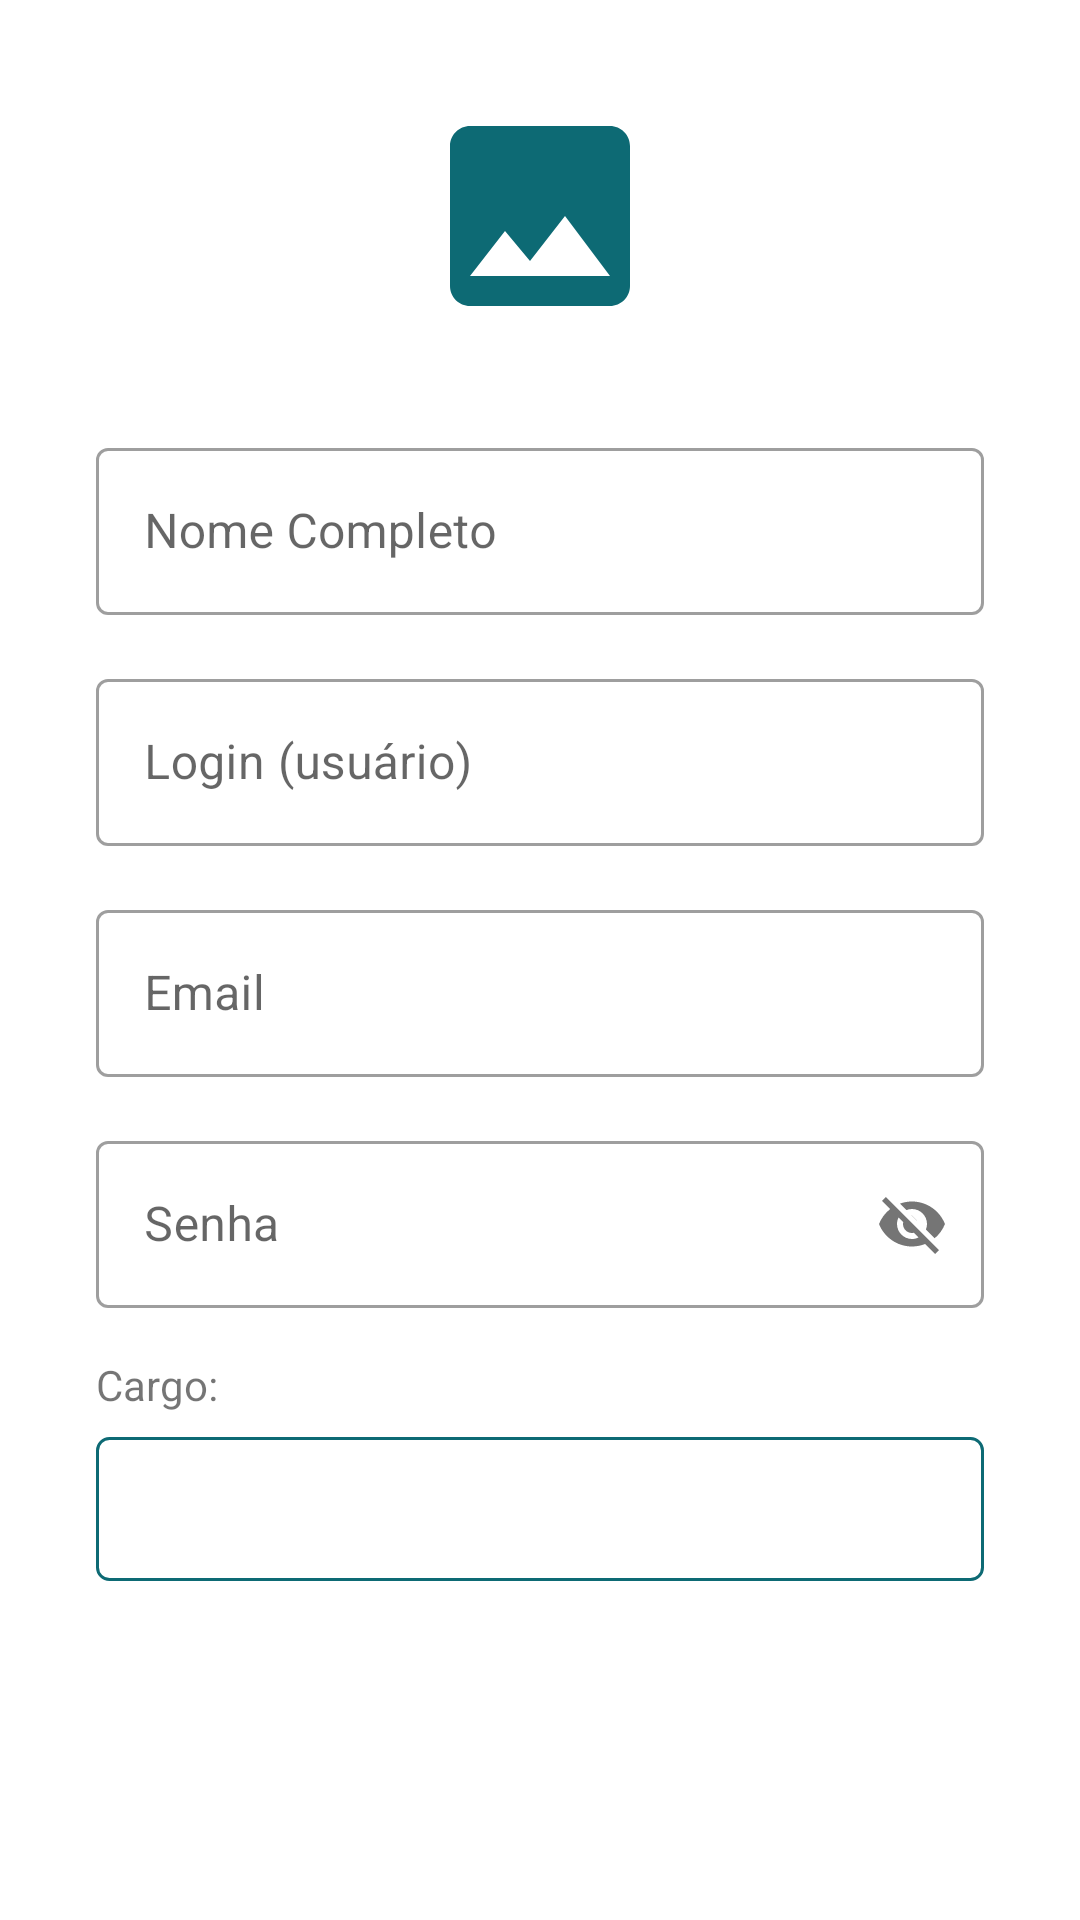

Produce the Android XML layout that renders to this screen, including the resource entries it uses.
<!-- AndroidManifest.xml: application theme Theme.ListMeApp -->
<!-- res/layout/activity_register.xml -->
<?xml version="1.0" encoding="utf-8"?>
<ScrollView xmlns:android="http://schemas.android.com/apk/res/android"
    xmlns:app="http://schemas.android.com/apk/res-auto"
    xmlns:tools="http://schemas.android.com/tools"
    android:layout_width="match_parent"
    android:layout_height="match_parent"
    android:fillViewport="true">

    <androidx.constraintlayout.widget.ConstraintLayout
        android:layout_width="match_parent"
        android:layout_height="wrap_content"
        android:padding="32dp"
        android:background="?android:attr/windowBackground"
        tools:context=".auth.ui.RegisterActivity"> 

        <ImageView
            android:id="@+id/ivRegisterLogo"
            android:layout_width="80dp"
            android:layout_height="80dp"
            android:src="@drawable/ic_logo_lm"
            app:tint="@color/primaryColor"
            app:layout_constraintTop_toTopOf="parent"
            app:layout_constraintStart_toStartOf="parent"
            app:layout_constraintEnd_toEndOf="parent"
            app:layout_constraintBottom_toTopOf="@+id/tilFullName"
            app:layout_constraintVertical_bias="0.2"
            android:contentDescription="Logo Cadastro"/>

        <com.google.android.material.textfield.TextInputLayout
            android:id="@+id/tilFullName"
            style="@style/Widget.MaterialComponents.TextInputLayout.OutlinedBox"
            android:layout_width="0dp"
            android:layout_height="wrap_content"
            android:layout_marginTop="32dp"
            android:hint="Nome Completo"
            app:layout_constraintTop_toBottomOf="@id/ivRegisterLogo"
            app:layout_constraintStart_toStartOf="parent"
            app:layout_constraintEnd_toEndOf="parent">

            <com.google.android.material.textfield.TextInputEditText
                android:id="@+id/etFullName"
                android:layout_width="match_parent"
                android:layout_height="wrap_content"
                android:inputType="textPersonName|textCapWords"/>
        </com.google.android.material.textfield.TextInputLayout>

        <com.google.android.material.textfield.TextInputLayout
            android:id="@+id/tilRegisterLogin"
            style="@style/Widget.MaterialComponents.TextInputLayout.OutlinedBox"
            android:layout_width="0dp"
            android:layout_height="wrap_content"
            android:layout_marginTop="16dp"
            android:hint="Login (usuário)"
            app:layout_constraintTop_toBottomOf="@id/tilFullName"
            app:layout_constraintStart_toStartOf="parent"
            app:layout_constraintEnd_toEndOf="parent">

            <com.google.android.material.textfield.TextInputEditText
                android:id="@+id/etRegisterLogin"
                android:layout_width="match_parent"
                android:layout_height="wrap_content"
                android:inputType="text"/>
        </com.google.android.material.textfield.TextInputLayout>

        <com.google.android.material.textfield.TextInputLayout
            android:id="@+id/tilEmail"
            style="@style/Widget.MaterialComponents.TextInputLayout.OutlinedBox"
            android:layout_width="0dp"
            android:layout_height="wrap_content"
            android:layout_marginTop="16dp"
            android:hint="Email"
            app:layout_constraintTop_toBottomOf="@id/tilRegisterLogin"
            app:layout_constraintStart_toStartOf="parent"
            app:layout_constraintEnd_toEndOf="parent">

            <com.google.android.material.textfield.TextInputEditText
                android:id="@+id/etEmail"
                android:layout_width="match_parent"
                android:layout_height="wrap_content"
                android:inputType="textEmailAddress"/>
        </com.google.android.material.textfield.TextInputLayout>

        <com.google.android.material.textfield.TextInputLayout
            android:id="@+id/tilRegisterPassword"
            style="@style/Widget.MaterialComponents.TextInputLayout.OutlinedBox"
            android:layout_width="0dp"
            android:layout_height="wrap_content"
            android:layout_marginTop="16dp"
            android:hint="Senha"
            app:passwordToggleEnabled="true"
            app:passwordToggleDrawable="@drawable/custom_password_toggle"
            app:layout_constraintTop_toBottomOf="@id/tilEmail"
            app:layout_constraintStart_toStartOf="parent"
            app:layout_constraintEnd_toEndOf="parent">

            <com.google.android.material.textfield.TextInputEditText
                android:id="@+id/etRegisterPassword"
                android:layout_width="match_parent"
                android:layout_height="wrap_content"
                android:inputType="textPassword"/>
        </com.google.android.material.textfield.TextInputLayout>

        <TextView
            android:id="@+id/tvCargoLabel"
            android:layout_width="wrap_content"
            android:layout_height="wrap_content"
            android:text="Cargo:"
            android:layout_marginTop="16dp"
            app:layout_constraintTop_toBottomOf="@id/tilRegisterPassword"
            app:layout_constraintStart_toStartOf="parent"/>

        <Spinner
            android:id="@+id/spinnerCargo"
            android:layout_width="0dp"
            android:layout_height="48dp"
            android:layout_marginTop="8dp"
            android:background="@drawable/spinner_background"
            app:layout_constraintTop_toBottomOf="@id/tvCargoLabel"
            app:layout_constraintStart_toStartOf="parent"
            app:layout_constraintEnd_toEndOf="parent"/>

        <Button
            android:id="@+id/btnRegister"
            style="@style/Widget.ListMeApp.Button.Primary"
            android:layout_width="0dp"
            android:layout_height="wrap_content"
            android:text="Cadastrar"
            android:paddingTop="12dp"
            android:paddingBottom="12dp"
            android:layout_marginTop="24dp"
            app:layout_constraintTop_toBottomOf="@+id/spinnerCargo"
            app:layout_constraintStart_toStartOf="parent"
            app:layout_constraintEnd_toEndOf="parent"/>


        <ProgressBar
            android:id="@+id/pbRegister"
            style="?android:attr/progressBarStyle"
            android:layout_width="wrap_content"
            android:layout_height="wrap_content"
            android:visibility="gone"
            app:layout_constraintTop_toTopOf="parent"
            app:layout_constraintBottom_toBottomOf="parent"
            app:layout_constraintStart_toStartOf="parent"
            app:layout_constraintEnd_toEndOf="parent"
            tools:visibility="visible"/>

    </androidx.constraintlayout.widget.ConstraintLayout>
</ScrollView>
<!-- resources referenced by this layout -->
<resources>
  <color name="primaryColor">@color/brand_teal_medium</color>
  <!-- drawable custom_password_toggle (drawable) -->
  <selector xmlns:android="http://schemas.android.com/apk/res/android">
      <item android:drawable="@drawable/ic_visibility_on" android:state_checked="true"/>
      <item android:drawable="@drawable/ic_visibility_off"/>
  </selector>
  <!-- drawable ic_logo_lm (drawable) -->
  <vector xmlns:android="http://schemas.android.com/apk/res/android"
      android:height="24dp"
      android:width="24dp"
      android:viewportWidth="24"
      android:viewportHeight="24">
      <path
          android:fillColor="#FF000000"
          android:pathData="M21,19V5c0,-1.1 -0.9,-2 -2,-2H5c-1.1,0 -2,0.9 -2,2v14c0,1.1 0.9,2 2,2h14c1.1,0 2,-0.9 2,-2zM8.5,13.5l2.5,3.01L14.5,12l4.5,6H5l3.5,-4.5z"/>
  </vector>
  <!-- drawable spinner_background (drawable) -->
  <?xml version="1.0" encoding="utf-8"?>
  <shape xmlns:android="http://schemas.android.com/apk/res/android">
      <solid android:color="@android:color/transparent"/> 
      <corners android:radius="4dp"/>
      <stroke android:width="1dp" android:color="@color/primaryColor"/> 
  </shape>
  <style name="Widget.ListMeApp.Button.Primary" parent="Widget.Material3.Button">
          <item name="android:backgroundTint">@color/primaryColor</item>
          <item name="android:textColor">@color/onPrimaryColor</item>
          <item name="cornerRadius">24dp</item>
          <item name="android:minHeight">50dp</item>
          <item name="android:textAppearance">@style/TextAppearance.Material3.LabelLarge</item>
      </style>
  <color name="brand_teal_medium">#0D6A74</color>
  <color name="onPrimaryColor">#FFFFFF</color>
  <color name="app_text_primary_on_surface">#212529</color>
  <color name="accentColor">@color/brand_teal_vibrant</color>
  <color name="white">#FFFFFF</color>
  <color name="status_rejected">#D50000</color>
  <color name="app_background_color">#F8F9FA</color>
  <color name="app_surface_color">#FFFFFF</color>
  <color name="surfaceVariantColor">#EAEAEA</color>
  <color name="app_text_secondary_on_surface">#6c757d</color>
  <color name="primaryDarkColor">@color/brand_teal_dark</color>
  <color name="app_icon_color_on_surface">#495057</color>
  <style name="Widget.ListMeApp.TextInputLayout.Standard" parent="Widget.Material3.TextInputLayout.OutlinedBox">
          <item name="boxStrokeColor">@color/field_stroke_light_theme</item>
          <item name="hintTextColor">@color/field_hint_light_theme</item>
          <item name="shapeAppearance">@style/ShapeAppearance.Material3.SmallComponent</item>
      </style>
  <style name="Widget.ListMeApp.TextInputEditText.Standard" parent="Widget.Material3.TextInputEditText.OutlinedBox">
          <item name="android:textColor">@color/app_text_primary_on_surface</item>
          <item name="android:textColorHint">@color/app_text_secondary_on_surface</item>
      </style>
  <style name="Widget.ListMeApp.Toolbar.Standard" parent="Widget.Material3.Toolbar.Surface">
          <item name="android:background">?attr/colorPrimary</item>
          <item name="titleTextColor">?attr/colorOnPrimary</item>
          <item name="navigationIconTint">?attr/colorOnPrimary</item>
      </style>
  <style name="SidebarIcon" parent="Widget.AppCompat.ImageButton">
          <item name="android:layout_width">match_parent</item>
          <item name="android:layout_height">wrap_content</item>
          <item name="android:padding">16dp</item>
          <item name="android:background">?attr/selectableItemBackgroundBorderless</item>
          <item name="tint">@color/onPrimaryColor</item>
      </style>
  <color name="brand_teal_vibrant">#12909E</color>
  <color name="brand_teal_dark">#063338</color>
  <color name="field_stroke_light_theme">@color/brand_teal_medium</color>
  <color name="field_hint_light_theme">@color/app_text_secondary_on_surface</color>
</resources>
